Labelled photos from "hCaptcha_images", an image-classification folder in RakhaMaulana/dimas. The possible labels are: airplane, bicycle, boat, motorbus, motorcycle, seaplane, train, truck.

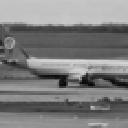
Label: airplane

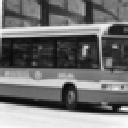
Label: motorbus

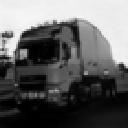
Label: truck

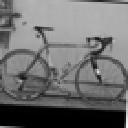
Label: bicycle

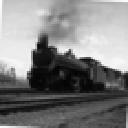
Label: train

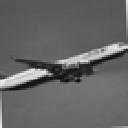
Label: airplane
